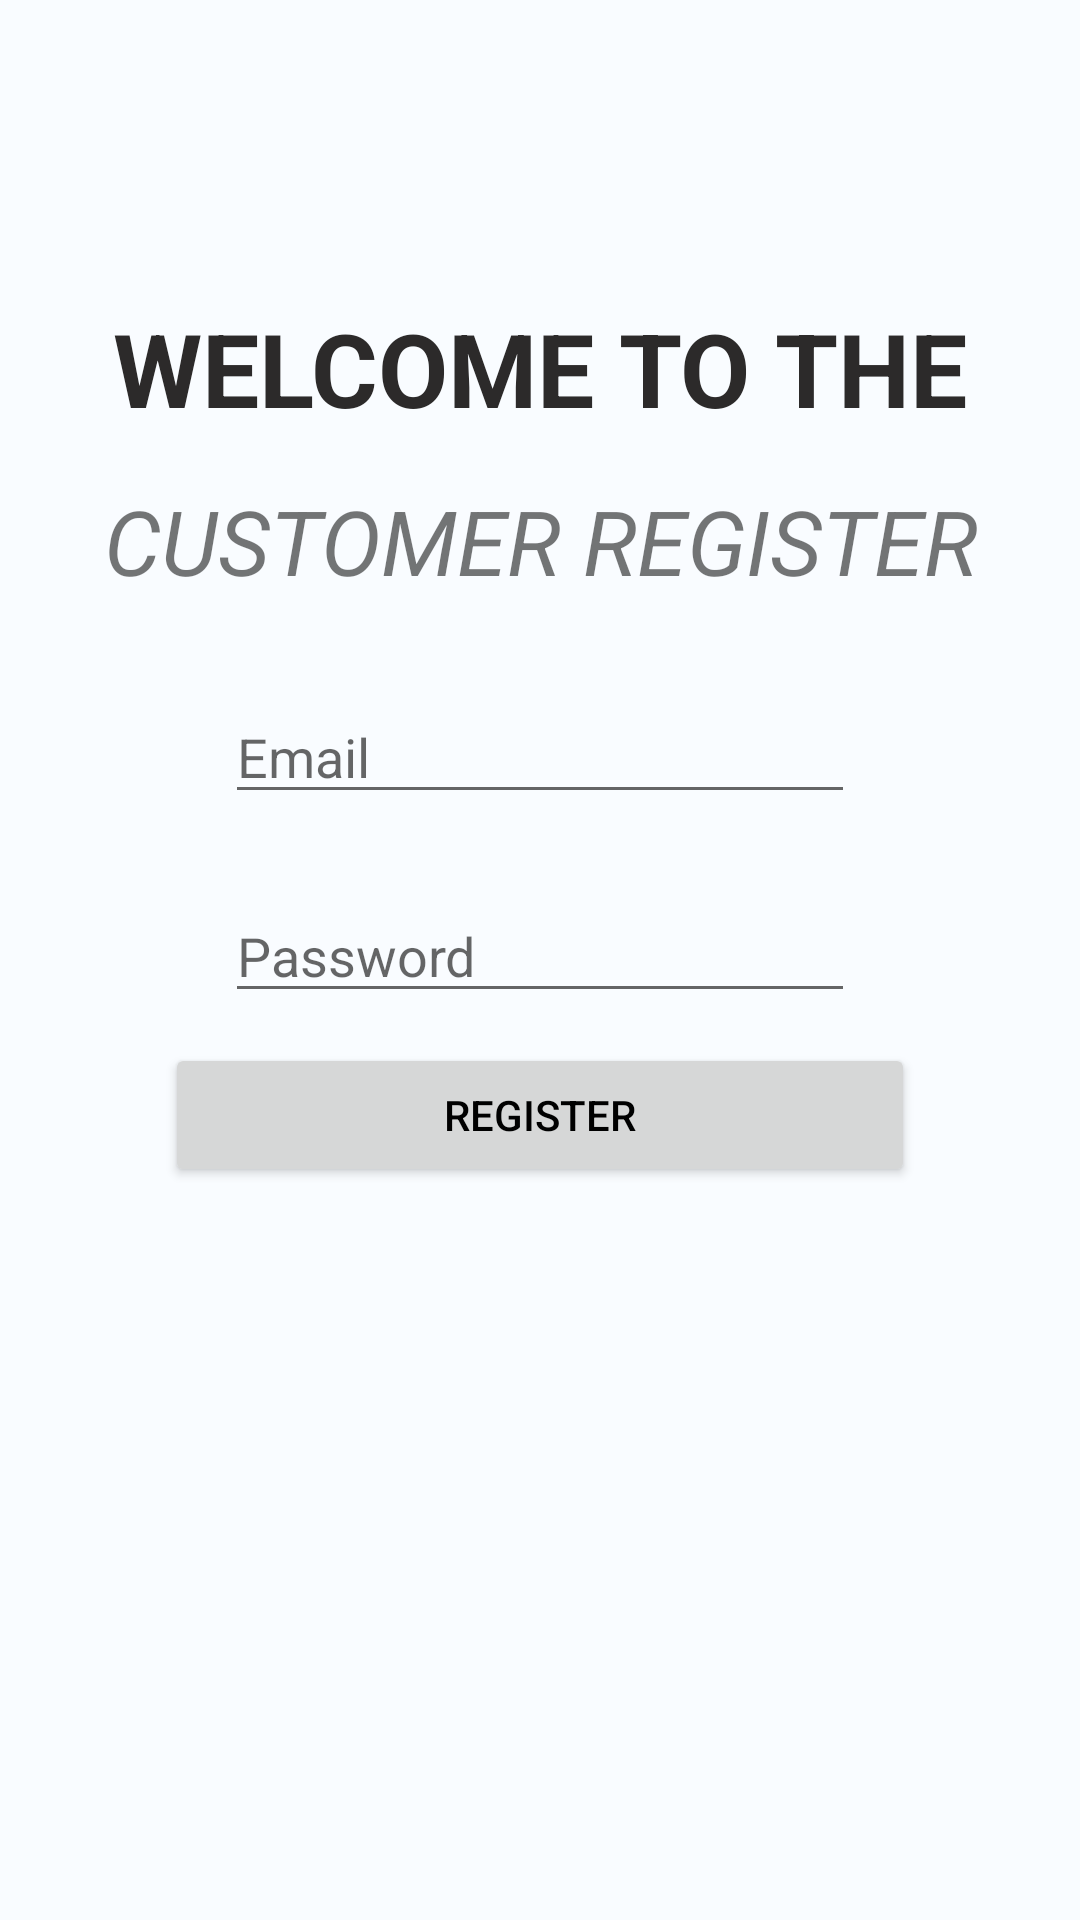

Reconstruct the res/layout file that produces this screen, plus the resources it refers to.
<!-- AndroidManifest.xml: application theme Theme.DRIVER_APP -->
<!-- res/layout/activity_register.xml -->
<RelativeLayout xmlns:android="http://schemas.android.com/apk/res/android"
    xmlns:app="http://schemas.android.com/apk/res-auto"
    xmlns:tools="http://schemas.android.com/tools"
    android:layout_width="match_parent"
    android:layout_height="match_parent"
    android:background="@color/material_dynamic_neutral_variant99"
    tools:context=".RegisterActivity">

    <TextView
        android:id="@+id/textView"
        android:layout_width="match_parent"
        android:layout_height="50dp"
        android:layout_centerHorizontal="true"
        android:layout_marginTop="100dp"
        android:text="WELCOME TO THE APP"
        android:textAlignment="center"
        android:textColor="#2C2A2A"
        android:textColorLink="#E42929"
        android:textSize="34sp"
        android:textStyle="bold" />

    <TextView
        android:id="@+id/textView2"
        android:layout_width="match_parent"
        android:layout_height="50dp"
        android:layout_below="@id/textView"
        android:layout_alignParentStart="true"
        android:layout_marginTop="10dp"
        android:text="CUSTOMER REGISTER"
        android:textAlignment="center"
        android:textColorLink="#E42929"
        android:textSize="30sp"
        android:textStyle="italic" />


    <Button
        android:id="@+id/registerButton"
        android:layout_width="250dp"
        android:layout_height="wrap_content"
        android:layout_below="@id/editTextTextPassword"
        android:layout_centerHorizontal="true"
        android:layout_centerVertical="true"
        android:layout_marginTop="10dp"
        android:text="REGISTER"
        android:textColor="@color/black" />

    <EditText
        android:id="@+id/editTextTextEmailAddress"
        android:layout_width="wrap_content"
        android:layout_height="wrap_content"
        android:layout_below="@id/textView2"
        android:layout_centerHorizontal="true"
        android:layout_marginTop="20dp"
        android:ems="10"
        android:hint="@string/prompt_email"
        android:inputType="textEmailAddress" />

    <EditText
        android:id="@+id/editTextTextPassword"
        android:layout_width="wrap_content"
        android:layout_height="wrap_content"
        android:layout_below="@id/editTextTextEmailAddress"
        android:layout_centerHorizontal="true"
        android:layout_marginTop="25dp"
        android:ems="10"
        android:hint="@string/prompt_password"
        android:inputType="textPassword" />


</RelativeLayout>
<!-- resources referenced by this layout -->
<resources>
  <string name="prompt_email">Email</string>
  <string name="prompt_password">Password</string>
  <style name="Theme.DRIVER_APP" parent="Theme.MaterialComponents.DayNight.DarkActionBar">
          
          <item name="colorPrimary">@color/purple_500</item>
          <item name="colorPrimaryVariant">@color/purple_700</item>
          <item name="colorOnPrimary">@color/white</item>
          
          <item name="colorSecondary">@color/teal_200</item>
          <item name="colorSecondaryVariant">@color/teal_700</item>
          <item name="colorOnSecondary">@color/black</item>
          
          <item name="android:statusBarColor">?attr/colorPrimaryVariant</item>
          
      </style>
  <!-- not gathered from this repository: default colours our renderer supplied (Android Studio template values) -->
  <color name="purple_500">#FF6200EE</color>
  <color name="purple_700">#FF3700B3</color>
  <color name="teal_200">#FF03DAC5</color>
  <color name="teal_700">#FF018786</color>
  <color name="black">#FF000000</color>
  <color name="white">#FFFFFFFF</color>
</resources>
